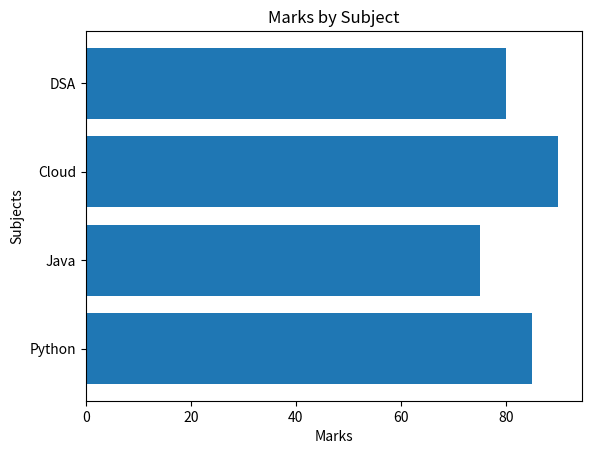

The matplotlib source for this figure:
import matplotlib.pyplot as plt

# x = [1, 2, 3, 4, 5]
# y = [10, 20, 15, 30, 25]

# plt.plot(x, y, marker='o')
# plt.title("Line Graph")
# plt.xlabel("X-axis")
# plt.ylabel("Y-axis")
# plt.grid(True)
# plt.show()



subjects = ["Python", "Java", "Cloud", "DSA"]
marks = [85, 75, 90, 80]

# plt.bar(subjects, marks)
# plt.title("Marks by Subject")
# plt.xlabel("Subjects")
# plt.ylabel("Marks")
# plt.show()

plt.barh(subjects, marks)
plt.title("Marks by Subject")
plt.xlabel("Marks")
plt.ylabel("Subjects")
plt.show()



# labels = ["Python", "Java", "Cloud", "DSA"]
# values = [30, 25, 20, 25]

# plt.pie(values, labels=labels, autopct='%1.1f%%')
# plt.title("Study Time Distribution")
# plt.show()




# x = [1, 2, 3, 4, 5]
# y = [2, 4, 3, 7, 6]

# plt.scatter(x, y)
# plt.title("Scatter Plot")
# plt.xlabel("X values")
# plt.ylabel("Y values")
# plt.show()




# marks = [45, 50, 55, 60, 60, 65, 70, 70, 75, 80]

# plt.hist(marks, bins=5, edgecolor='black')
# plt.title("Distribution of Marks")
# plt.xlabel("Marks")
# plt.ylabel("Frequency")
# plt.show()
